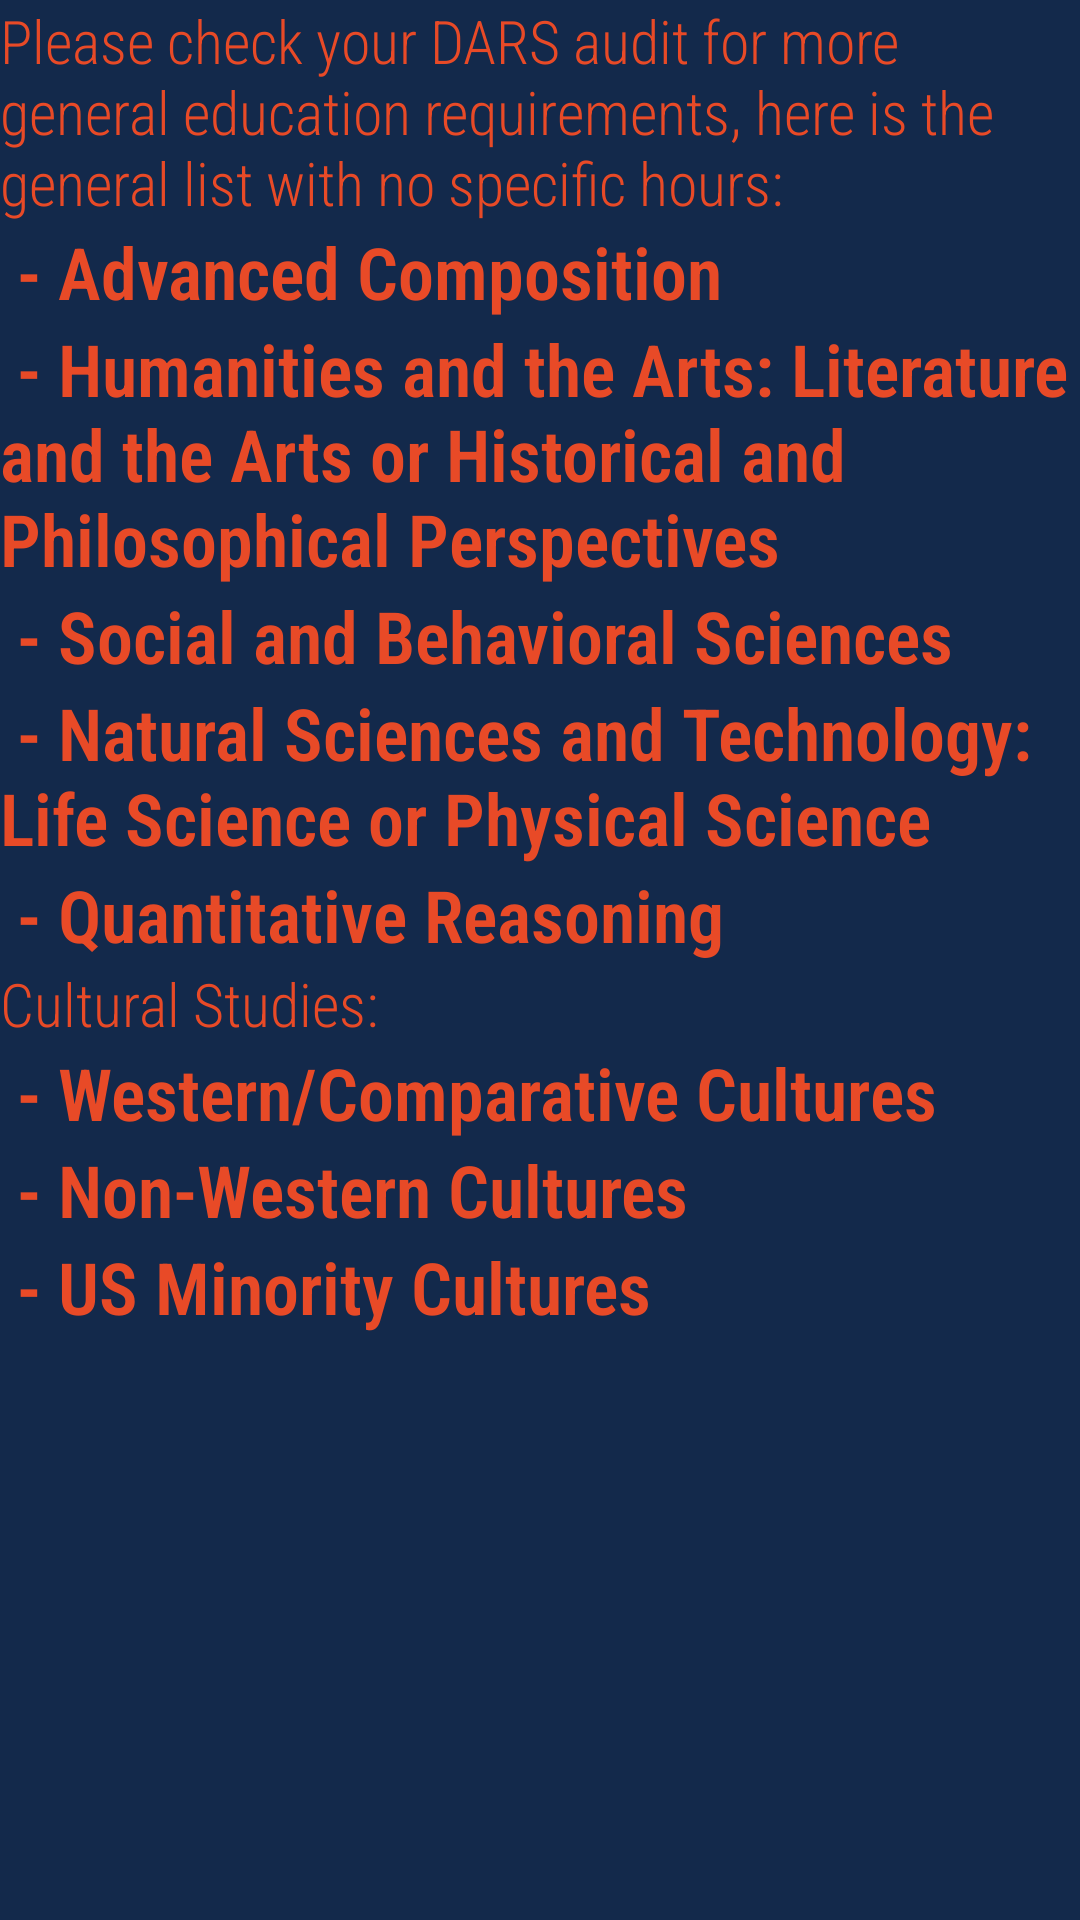

Here is an Android app screen rendered from its layout file. Give the layout XML and the strings, colors and styles it references.
<!-- AndroidManifest.xml: application theme AppTheme -->
<!-- res/layout/activity_other.xml -->
<?xml version="1.0" encoding="utf-8"?>
<LinearLayout xmlns:android="http://schemas.android.com/apk/res/android"
    xmlns:app="http://schemas.android.com/apk/res-auto"
    xmlns:tools="http://schemas.android.com/tools"
    android:layout_width="match_parent"
    android:layout_height="match_parent"
    android:background="#13294b"
    tools:context=".OtherActivity">

    <LinearLayout
        android:layout_width="match_parent"
        android:layout_height="wrap_content"
        android:gravity="center_vertical"
        android:orientation="vertical">

        <TextView
            android:id="@+id/textView"
            android:layout_width="match_parent"
            android:layout_height="wrap_content"
            android:text="Please check your DARS audit for more general education requirements, here is the general list with no specific hours: "
            android:textColor="#E84A27"
            android:textSize="20sp"
            app:fontFamily="sans-serif-condensed-light" />

        <TextView
            android:id="@+id/comp"
            android:layout_width="match_parent"
            android:layout_height="wrap_content"
            android:clickable="true"
            android:text=" - Advanced Composition"
            android:textColor="#E84A27"
            android:textSize="24sp"
            android:textStyle="bold"
            app:fontFamily="sans-serif-condensed-light" />


        <TextView
            android:id="@+id/hum"
            android:layout_width="match_parent"
            android:layout_height="wrap_content"
            android:clickable="true"
            android:text=" - Humanities and the Arts: Literature and the Arts or Historical and Philosophical Perspectives"
            android:textColor="#E84A27"
            android:textSize="24sp"
            android:textStyle="bold"
            app:fontFamily="sans-serif-condensed-light" />

        <TextView
            android:id="@+id/soc"
            android:layout_width="match_parent"
            android:layout_height="wrap_content"
            android:clickable="true"
            android:text=" - Social and Behavioral Sciences"
            android:textColor="#E84A27"
            android:textSize="24sp"
            android:textStyle="bold"
            app:fontFamily="sans-serif-condensed-light" />

        <TextView
            android:id="@+id/sci"
            android:layout_width="match_parent"
            android:layout_height="wrap_content"
            android:clickable="true"
            android:text=" - Natural Sciences and Technology: Life Science or Physical Science"
            android:textColor="#E84A27"
            android:textSize="24sp"
            android:textStyle="bold"
            app:fontFamily="sans-serif-condensed-light" />

        <TextView
            android:id="@+id/quan"
            android:layout_width="match_parent"
            android:layout_height="wrap_content"
            android:clickable="true"
            android:text=" - Quantitative Reasoning"
            android:textColor="#E84A27"
            android:textSize="24sp"
            android:textStyle="bold"
            app:fontFamily="sans-serif-condensed-light" />

        <TextView
            android:id="@+id/textView2"
            android:layout_width="match_parent"
            android:layout_height="wrap_content"
            android:text="Cultural Studies:"
            android:textColor="#E84A27"
            android:textSize="20sp"
            app:fontFamily="sans-serif-condensed-light" />

        <TextView
            android:id="@+id/west"
            android:layout_width="match_parent"
            android:layout_height="wrap_content"
            android:clickable="true"
            android:text=" - Western/Comparative Cultures"
            android:textColor="#E84A27"
            android:textSize="24sp"
            android:textStyle="bold"
            app:fontFamily="sans-serif-condensed-light" />

        <TextView
            android:id="@+id/nonw"
            android:layout_width="match_parent"
            android:layout_height="wrap_content"
            android:clickable="true"
            android:text=" - Non-Western Cultures"
            android:textColor="#E84A27"
            android:textSize="24sp"
            android:textStyle="bold"
            app:fontFamily="sans-serif-condensed-light" />

        <TextView
            android:id="@+id/us"
            android:layout_width="match_parent"
            android:layout_height="wrap_content"
            android:clickable="true"
            android:text=" - US Minority Cultures"
            android:textColor="#E84A27"
            android:textSize="24sp"
            android:textStyle="bold"
            app:fontFamily="sans-serif-condensed-light" />
    </LinearLayout>
</LinearLayout>
<!-- resources referenced by this layout -->
<resources>
  <style name="AppTheme" parent="Theme.AppCompat.Light.NoActionBar">
          
          <item name="colorPrimary">#1F4096</item>
          <item name="colorPrimaryDark">#13294b</item>
          <item name="colorAccent">#E84A27</item>
      </style>
</resources>
